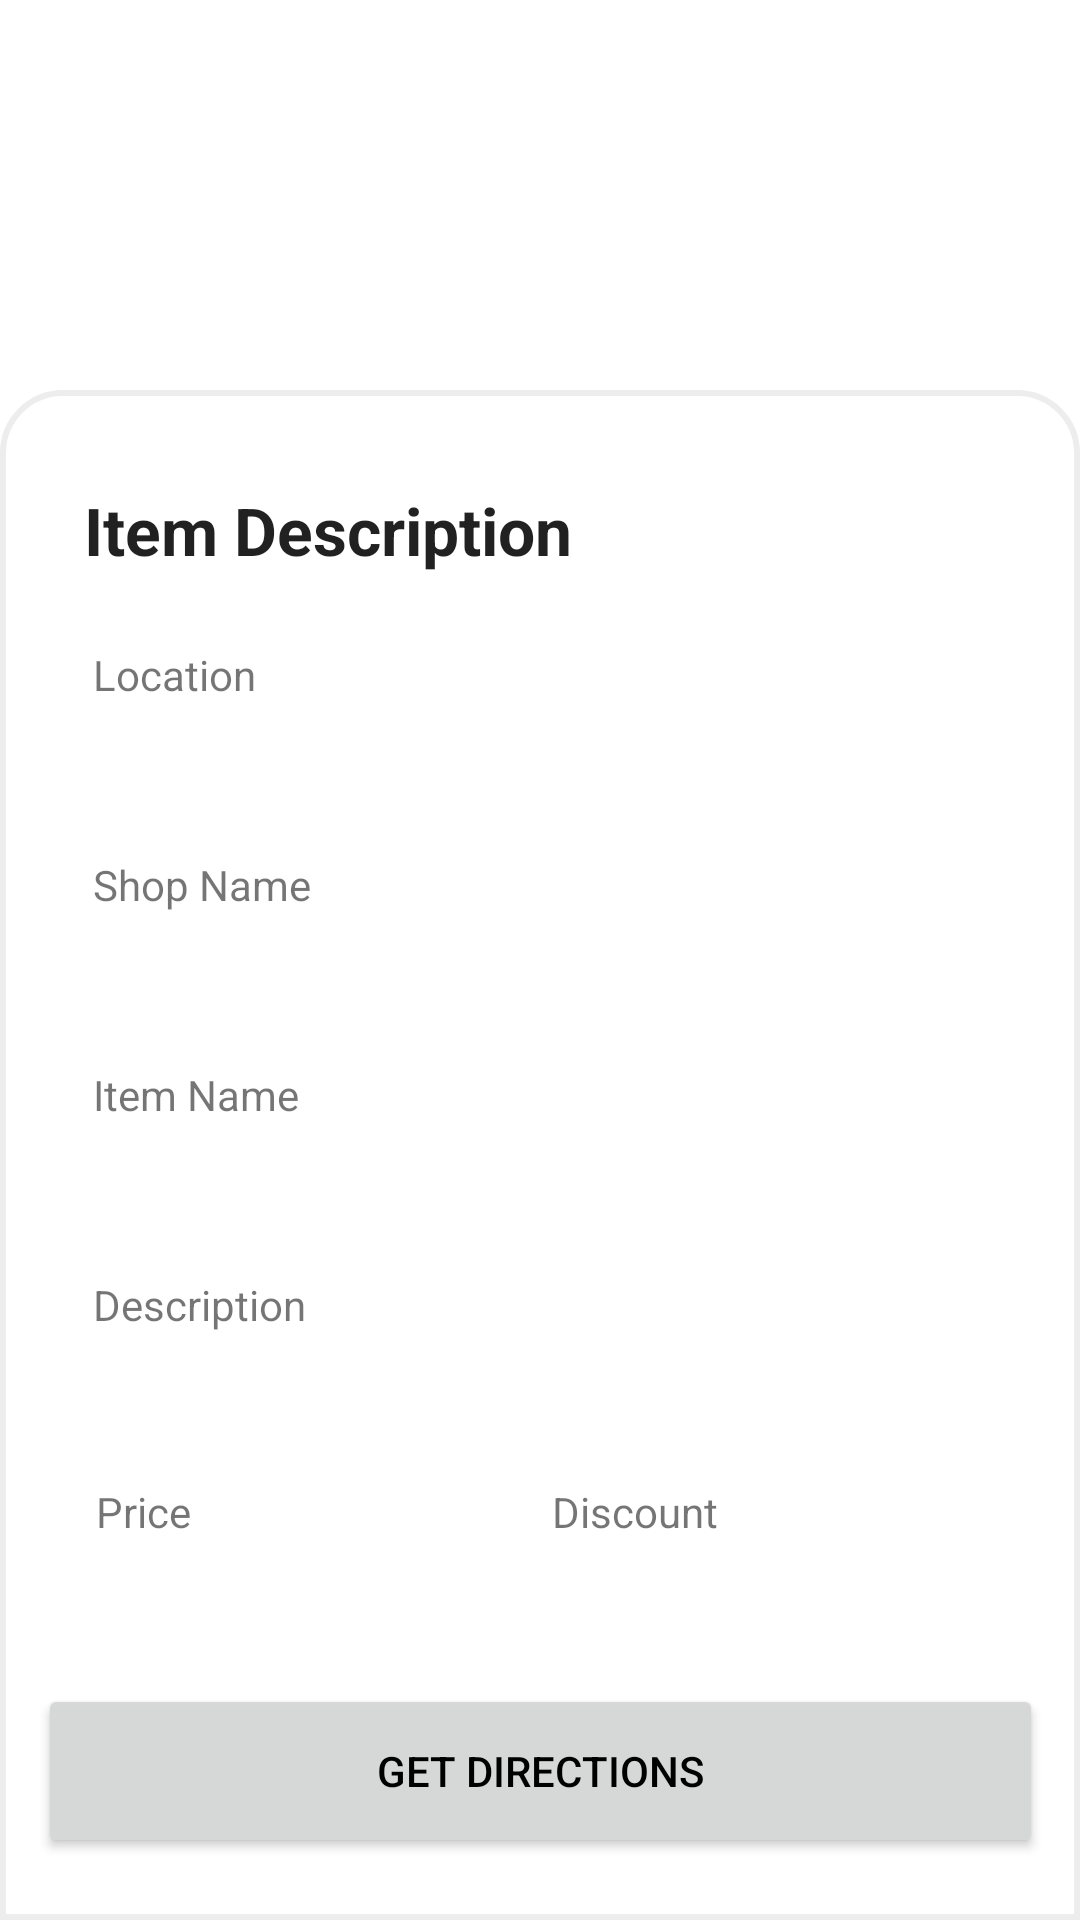

Here is an Android app screen rendered from its layout file. Give the layout XML and the strings, colors and styles it references.
<!-- AndroidManifest.xml: application theme Theme.GrubPool -->
<!-- res/layout/activity_view_deal.xml -->
<?xml version="1.0" encoding="utf-8"?>
<androidx.constraintlayout.widget.ConstraintLayout xmlns:android="http://schemas.android.com/apk/res/android"
    xmlns:app="http://schemas.android.com/apk/res-auto"
    xmlns:tools="http://schemas.android.com/tools"
    android:layout_width="match_parent"
    android:layout_height="match_parent"
    tools:context=".ViewDealActivity">

    <ImageView
        android:id="@+id/dealImage"
        android:layout_width="wrap_content"
        android:layout_height="wrap_content"
        android:gravity="center"
        app:layout_constraintBottom_toBottomOf="parent"
        app:layout_constraintEnd_toEndOf="parent"
        app:layout_constraintHorizontal_bias="0.498"
        app:layout_constraintStart_toStartOf="parent"
        app:layout_constraintTop_toTopOf="parent"
        app:layout_constraintVertical_bias="0.192"
        app:srcCompat="@drawable/ic_launcher_foreground" />

    <TextView
        android:id="@+id/dealCard"
        android:layout_width="match_parent"
        android:layout_height="510dp"
        android:layout_alignParentLeft="true"
        android:layout_alignParentTop="true"
        android:background="@drawable/rounded_rectangle"
        android:textColor="#1E1E1E"
        app:layout_constraintBottom_toBottomOf="parent"
        app:layout_constraintTop_toTopOf="parent"
        app:layout_constraintVertical_bias="1.0"
        tools:layout_editor_absoluteX="0dp" />

    <TextView
        android:id="@+id/item"
        android:layout_width="wrap_content"
        android:layout_height="wrap_content"
        android:layout_marginLeft="19dp"
        android:layout_marginTop="32dp"
        android:text="Item Description"
        android:textStyle="bold"
        android:textAppearance="@style/TextAppearance.AppCompat.Large"
        app:layout_constraintEnd_toEndOf="parent"
        app:layout_constraintHorizontal_bias="0.051"
        app:layout_constraintStart_toStartOf="@+id/dealCard"
        app:layout_constraintTop_toTopOf="@+id/dealCard" />

    <TextView
        android:id="@+id/locationHeader"
        android:layout_width="wrap_content"
        android:layout_height="wrap_content"
        android:layout_marginStart="31dp"
        android:layout_marginTop="24dp"
        android:text="Location"
        app:layout_constraintStart_toStartOf="parent"
        app:layout_constraintTop_toBottomOf="@+id/item" />

    <TextView
        android:id="@+id/itemLocation"
        android:layout_width="wrap_content"
        android:layout_height="wrap_content"
        android:layout_marginStart="31dp"
        android:layout_marginTop="8dp"
        android:textColor="@color/black"
        app:layout_constraintStart_toStartOf="parent"
        app:layout_constraintTop_toBottomOf="@+id/locationHeader" />

    <TextView
        android:id="@+id/shopNameHeader"
        android:layout_width="wrap_content"
        android:layout_height="wrap_content"
        android:layout_marginStart="31dp"
        android:layout_marginTop="24dp"
        android:text="Shop Name"
        app:layout_constraintStart_toStartOf="parent"
        app:layout_constraintTop_toBottomOf="@+id/itemLocation" />

    <TextView
        android:id="@+id/itemShopName"
        android:layout_width="wrap_content"
        android:layout_height="wrap_content"
        android:layout_marginStart="31dp"
        android:layout_marginTop="8dp"
        android:textColor="@color/black"
        app:layout_constraintStart_toStartOf="parent"
        app:layout_constraintTop_toBottomOf="@+id/shopNameHeader" />

    <TextView
        android:id="@+id/itemNameHeader"
        android:layout_width="wrap_content"
        android:layout_height="wrap_content"
        android:layout_marginStart="31dp"
        android:layout_marginTop="24dp"
        android:text="Item Name"
        app:layout_constraintStart_toStartOf="parent"
        app:layout_constraintTop_toBottomOf="@+id/itemShopName" />

    <TextView
        android:id="@+id/itemName"
        android:layout_width="wrap_content"
        android:layout_height="wrap_content"
        android:layout_marginStart="31dp"
        android:layout_marginTop="8dp"
        android:textColor="@color/black"
        app:layout_constraintStart_toStartOf="parent"
        app:layout_constraintTop_toBottomOf="@+id/itemNameHeader" />

    <TextView
        android:id="@+id/itemDescHeader"
        android:layout_width="wrap_content"
        android:layout_height="wrap_content"
        android:layout_marginStart="31dp"
        android:layout_marginTop="24dp"
        android:text="Description"
        app:layout_constraintStart_toStartOf="parent"
        app:layout_constraintTop_toBottomOf="@+id/itemName" />

    <TextView
        android:id="@+id/itemDesc"
        android:layout_width="wrap_content"
        android:layout_height="wrap_content"
        android:layout_marginStart="31dp"
        android:layout_marginTop="8dp"
        android:textColor="@color/black"
        app:layout_constraintStart_toStartOf="parent"
        app:layout_constraintTop_toBottomOf="@+id/itemDescHeader" />

    <LinearLayout
        android:id="@+id/linearLayout"
        android:layout_width="match_parent"
        android:layout_height="wrap_content"
        android:layout_marginTop="8dp"
        android:orientation="horizontal"
        app:layout_constraintEnd_toEndOf="parent"
        app:layout_constraintHorizontal_bias="0.0"
        app:layout_constraintStart_toStartOf="@+id/dealCard"
        app:layout_constraintTop_toBottomOf="@+id/itemDesc">

        <TextView
            android:id="@+id/itemPriceHeader"
            android:layout_width="wrap_content"
            android:layout_height="wrap_content"
            android:layout_marginLeft="32dp"
            android:layout_marginTop="15dp"
            android:layout_weight=".50"
            android:text="Price"
            app:layout_constraintEnd_toEndOf="parent"
            app:layout_constraintHorizontal_bias="0.095"
            app:layout_constraintStart_toStartOf="parent"/>

        <TextView
            android:id="@+id/itemDiscountHeader"
            android:layout_width="wrap_content"
            android:layout_height="wrap_content"
            android:layout_marginTop="15dp"
            android:layout_weight=".50"
            android:text="Discount"
            app:layout_constraintStart_toStartOf="parent" />

    </LinearLayout>

    <LinearLayout
        android:id="@+id/linearLayout2"
        android:layout_width="match_parent"
        android:layout_height="wrap_content"
        android:orientation="horizontal"
        app:layout_constraintEnd_toEndOf="parent"
        app:layout_constraintHorizontal_bias="0.0"
        app:layout_constraintStart_toStartOf="parent"
        app:layout_constraintTop_toBottomOf="@+id/linearLayout">

        <TextView
            android:id="@+id/itemPrice"
            android:layout_width="34dp"
            android:layout_height="match_parent"
            android:layout_marginLeft="32dp"
            android:layout_marginTop="8dp"
            android:layout_weight=".50"
            android:textColor="@color/black"
            app:layout_constraintEnd_toEndOf="parent"
            app:layout_constraintHorizontal_bias="0.095"
            app:layout_constraintStart_toStartOf="parent" />

        <TextView
            android:id="@+id/itemDiscount"
            android:layout_width="60dp"
            android:layout_height="match_parent"
            android:layout_marginTop="8dp"
            android:layout_weight=".50"
            android:textColor="@color/black"
            app:layout_constraintStart_toStartOf="parent" />

    </LinearLayout>

    <Button
        android:id="@+id/checkoutButton"
        android:layout_width="335dp"
        android:layout_height="58dp"
        android:textColor="@color/black"
        android:text="Get Directions"
        android:onClick="getDirections"
        app:layout_constraintBottom_toBottomOf="parent"
        app:layout_constraintEnd_toEndOf="parent"
        app:layout_constraintStart_toStartOf="parent"
        app:layout_constraintTop_toBottomOf="@+id/linearLayout2" />

</androidx.constraintlayout.widget.ConstraintLayout>
<!-- resources referenced by this layout -->
<resources>
  <color name="black">#FF000000</color>
  <!-- drawable rounded_rectangle (drawable) -->
  <?xml version="1.0" encoding="utf-8"?>
  <shape xmlns:android="http://schemas.android.com/apk/res/android" android:id="@+id/listview_background_shape">
      <stroke android:width="2dp" android:color="#ededed" />
      <padding android:left="2dp"
          android:top="2dp"
          android:right="2dp"
          android:bottom="2dp" />
      <corners android:topLeftRadius="20dp"
          android:topRightRadius="20dp"/>
      <solid android:color="#ffffffff" />
  </shape>
  <style name="Theme.GrubPool" parent="Theme.MaterialComponents.DayNight.NoActionBar">
          
          <item name="colorPrimary">@color/appAmber</item>
          <item name="colorPrimaryVariant">@color/appYellow</item>
          <item name="colorOnPrimary">@color/white</item>
          
          <item name="colorSecondary">@color/appGreen</item>
          <item name="colorSecondaryVariant">@color/teal_700</item>
          <item name="colorOnSecondary">@color/black</item>
          
          <item name="android:statusBarColor">?attr/colorPrimaryVariant</item>
          <item name="android:textColorHint">@color/grey</item>
          
      </style>
  <color name="appAmber">#FFAE34</color>
  <color name="appYellow">#FFE870</color>
  <color name="white">#FFFFFFFF</color>
  <color name="appGreen">#55EE92</color>
  <color name="teal_700">#FF018786</color>
  <color name="grey">#696969</color>
</resources>
